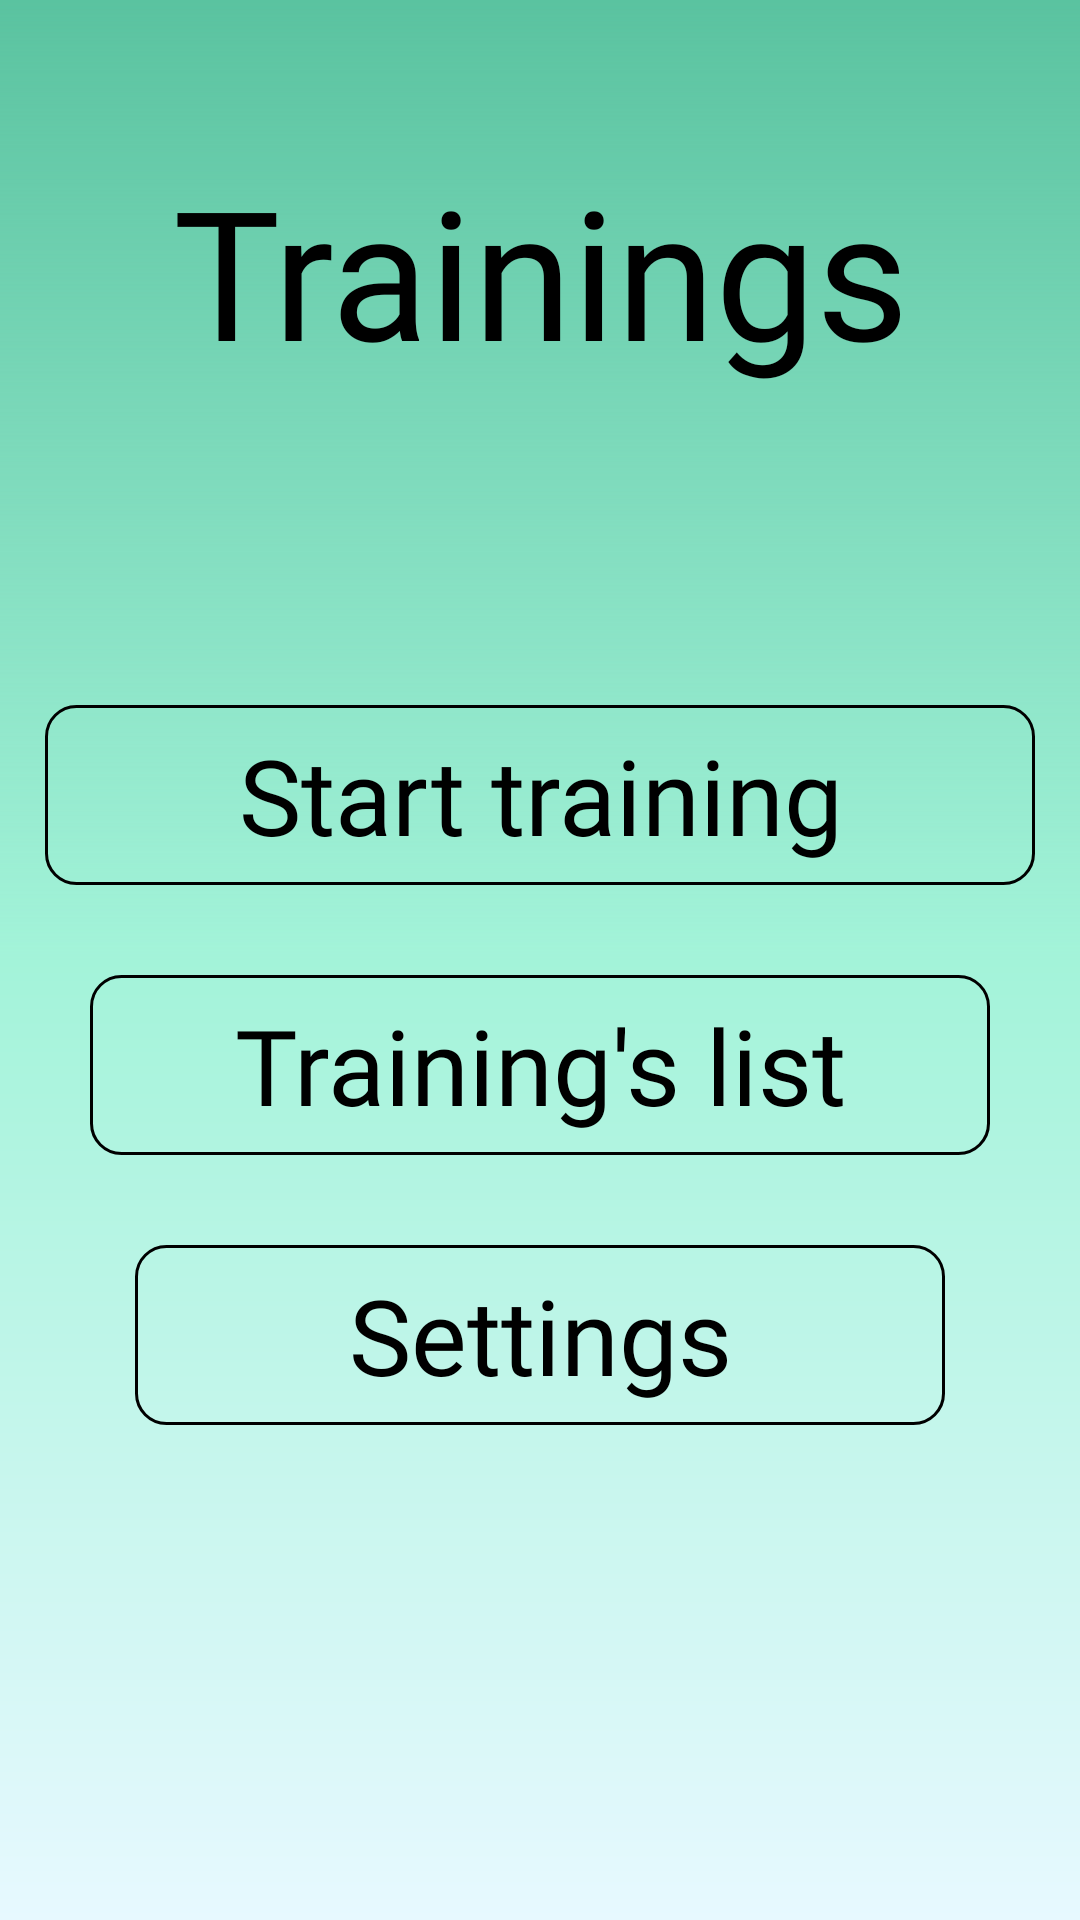

This screen was rendered from an Android layout file. Write that file and the resources it references.
<!-- AndroidManifest.xml: application theme Theme.Places -->
<!-- res/layout/activity_main.xml -->
<?xml version="1.0" encoding="utf-8"?>
<androidx.drawerlayout.widget.DrawerLayout xmlns:android="http://schemas.android.com/apk/res/android"
    xmlns:app="http://schemas.android.com/apk/res-auto"
    xmlns:tools="http://schemas.android.com/tools"
    android:id="@+id/drawerLayout"
    android:background="@color/background_btn_Bar"
    android:layout_width="match_parent"
    android:layout_height="match_parent"
    tools:context=".Main.MainActivity">


    <androidx.constraintlayout.widget.ConstraintLayout
        android:layout_width="match_parent"
        android:layout_height="match_parent"
        android:background="@drawable/main_act_desine"
        >

            <TextView
                android:id="@+id/TitleTrains"
                android:layout_width="350dp"
                android:layout_height="90dp"
                android:layout_marginTop="45dp"
                android:background="@null"

                android:backgroundTint="@null"
                android:fontFamily="@font/baloo_bhai"
                android:gravity="center"
                android:text="Trainings"
                android:textColor="@color/black"

                android:textSize="60dp"
                app:layout_constraintEnd_toEndOf="parent"
                app:layout_constraintStart_toStartOf="parent"
                app:layout_constraintTop_toTopOf="parent" />


        <LinearLayout
            android:layout_width="match_parent"
            android:layout_height="wrap_content"
            android:layout_marginTop="100dp"
            android:orientation="vertical"
            app:layout_constraintEnd_toEndOf="parent"
            app:layout_constraintStart_toStartOf="parent"
            app:layout_constraintTop_toBottomOf="@+id/TitleTrains">

            <androidx.constraintlayout.widget.ConstraintLayout
                android:id="@+id/btnTraining"
                android:layout_width="330dp"
                android:layout_height="60dp"
                android:layout_marginTop="0dp"
                android:layout_gravity="center"
                android:background="@drawable/desine_osn_btn"

                android:backgroundTint="@null"
                app:layout_constraintEnd_toEndOf="@+id/topBlock"
                app:layout_constraintStart_toStartOf="@+id/topBlock"
                app:layout_constraintTop_toBottomOf="@+id/btnBack">

                <TextView
                    android:layout_width="match_parent"
                    android:layout_height="match_parent"

                    android:fontFamily="@font/baloo_bhai"
                    android:gravity="center"
                    android:text="Start training"
                    android:textColor="@color/black"
                    android:textSize="35dp"
                    app:layout_constraintBottom_toBottomOf="parent"
                    app:layout_constraintEnd_toEndOf="parent"
                    app:layout_constraintStart_toStartOf="parent"
                    app:layout_constraintTop_toTopOf="parent"/>

            </androidx.constraintlayout.widget.ConstraintLayout>

            <androidx.constraintlayout.widget.ConstraintLayout
                android:id="@+id/btnList"
                android:layout_width="300dp"
                android:layout_height="60dp"
                android:layout_marginTop="30dp"
                android:layout_marginBottom="30dp"
                android:layout_gravity="center"
                android:background="@drawable/desine_osn_btn"

                android:backgroundTint="@null"
                app:layout_constraintEnd_toEndOf="@+id/topBlock"
                app:layout_constraintStart_toStartOf="@+id/topBlock"
                app:layout_constraintTop_toBottomOf="@+id/btnBack">

                <TextView
                    android:layout_width="match_parent"
                    android:layout_height="match_parent"

                    android:fontFamily="@font/baloo_bhai"
                    android:gravity="center"
                    android:text="Training's list"
                    android:textColor="@color/black"
                    android:textSize="35dp"
                    app:layout_constraintBottom_toBottomOf="parent"
                    app:layout_constraintEnd_toEndOf="parent"
                    app:layout_constraintStart_toStartOf="parent"
                    app:layout_constraintTop_toTopOf="parent"/>

            </androidx.constraintlayout.widget.ConstraintLayout>

            <androidx.constraintlayout.widget.ConstraintLayout
                android:id="@+id/btnSettings"
                android:layout_width="270dp"
                android:layout_height="60dp"
                android:layout_gravity="center"
                android:background="@drawable/desine_osn_btn"

                android:backgroundTint="@null"
                app:layout_constraintEnd_toEndOf="@+id/topBlock"
                app:layout_constraintStart_toStartOf="@+id/topBlock"
                app:layout_constraintTop_toBottomOf="@+id/btnBack">

                <TextView
                    android:layout_width="match_parent"
                    android:layout_height="match_parent"

                    android:fontFamily="@font/baloo_bhai"
                    android:gravity="center"
                    android:text="Settings"
                    android:textColor="@color/black"
                    android:textSize="35dp"
                    app:layout_constraintBottom_toBottomOf="parent"
                    app:layout_constraintEnd_toEndOf="parent"
                    app:layout_constraintHorizontal_bias="0.0"
                    app:layout_constraintStart_toStartOf="parent"
                    app:layout_constraintTop_toTopOf="parent"
                    app:layout_constraintVertical_bias="0.0" />

            </androidx.constraintlayout.widget.ConstraintLayout>

        </LinearLayout>

    </androidx.constraintlayout.widget.ConstraintLayout>

    <com.google.android.material.navigation.NavigationView
        android:id="@+id/navView"
        android:layout_width="wrap_content"
        android:layout_height="match_parent"
        app:headerLayout="@layout/nav_header"
        app:menu="@menu/nav_menu"
        android:layout_gravity="start"
        android:fitsSystemWindows="true"
        />

</androidx.drawerlayout.widget.DrawerLayout>
<!-- res/layout/nav_header.xml (included above) -->
<?xml version="1.0" encoding="utf-8"?>
<LinearLayout xmlns:android="http://schemas.android.com/apk/res/android"
    android:layout_width="wrap_content"
    android:layout_height="wrap_content"
    xmlns:tools="http://schemas.android.com/tools"
    android:layout_marginTop="10dp"
    android:orientation="horizontal"
    android:layout_gravity="center_horizontal">

    <TextView
        android:id="@+id/Name"
        android:layout_width="wrap_content"
        android:layout_height="wrap_content"
        android:text="Menu"
        android:textSize="30dp"
        android:textColor="@color/background_btn"
        android:fontFamily="@font/audiowide"
        android:layout_gravity="center"
        android:layout_marginStart="10dp"
        />

</LinearLayout>
<!-- resources referenced by this layout -->
<resources>
  <color name="background_btn">#A3F3D9</color>
  <color name="background_btn_Bar">#5AC3A0</color>
  <color name="black">#FF000000</color>
  <!-- drawable desine_osn_btn (drawable) -->
  <?xml version="1.0" encoding="utf-8"?>
  <shape xmlns:android="http://schemas.android.com/apk/res/android">
  
  
  
  
  
  
  
  
      <stroke
          android:color="@color/black"
          android:width="1dp"
          ></stroke>
      <corners
          android:radius="10dp"
          ></corners>
  </shape>
  <!-- drawable main_act_desine (drawable) -->
  <?xml version="1.0" encoding="utf-8"?>
  <shape xmlns:android="http://schemas.android.com/apk/res/android">
      <gradient
          android:angle="90"
          android:startColor="@color/background_main"
          android:centerColor="@color/background_btn"
          android:useLevel="false"
          android:gradientRadius="100"
          android:type="linear"/>
  </shape>
  <style name="Theme.Places" parent="Base.Theme.Places" />
  <color name="background_main">#E7F9FF</color>
  <style name="Base.Theme.Places" parent="Theme.MaterialComponents.DayNight.DarkActionBar">
          
          <item name="colorPrimary">@color/background_btn_Bar</item>
      </style>
</resources>
